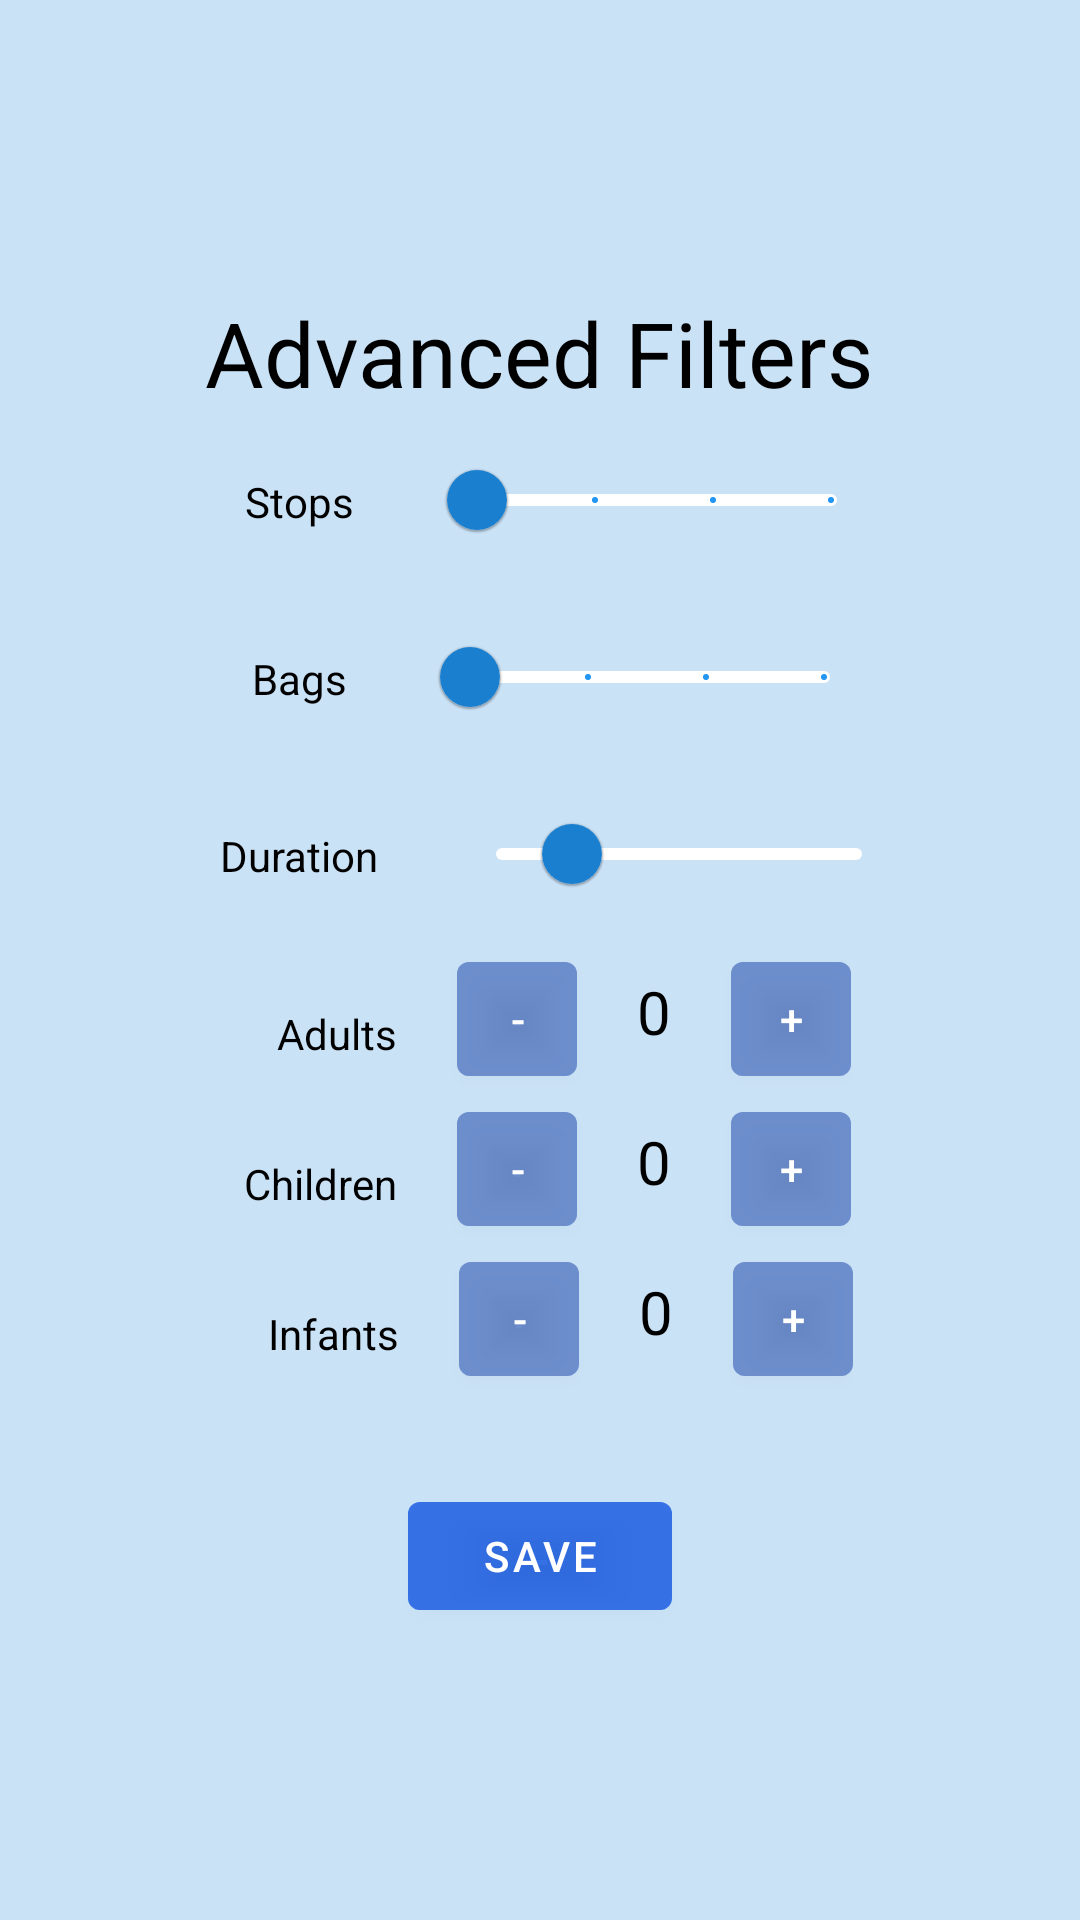

Here is an Android app screen rendered from its layout file. Give the layout XML and the strings, colors and styles it references.
<!-- AndroidManifest.xml: application theme Theme.MyQuizApp -->
<!-- res/layout/advanced_filter.xml -->
<?xml version="1.0" encoding="utf-8"?>
<LinearLayout xmlns:android="http://schemas.android.com/apk/res/android"
    xmlns:app="http://schemas.android.com/apk/res-auto"
    xmlns:tools="http://schemas.android.com/tools"
    android:layout_width="match_parent"
    android:layout_height="match_parent"
    android:gravity="center"
    android:orientation="vertical"
    android:background="#CAE2F6"
    tools:context=".MainActivity">


    <LinearLayout
        android:layout_width="wrap_content"
        android:layout_height="wrap_content"
        android:orientation="horizontal"
        android:gravity="center">

        <TextView
            android:layout_width="wrap_content"
            android:layout_height="wrap_content"
            android:text="@string/advanced_filters"
            android:textColor="@color/black"
            android:textSize="30sp"/>

    </LinearLayout>

    <LinearLayout
        android:layout_width="wrap_content"
        android:layout_height="wrap_content"
        android:orientation="horizontal">

        <TextView
            android:id="@+id/stops"
            android:layout_margin="20dp"
            android:text="@string/stops"
            android:textColor="@color/black"
            android:layout_width="wrap_content"
            android:layout_height="wrap_content"/>

        <com.google.android.material.slider.Slider
            android:id="@+id/stop_slider"
            android:contentDescription="Enter stops you would like to have"
            android:layout_width="150dp"
            android:layout_height="wrap_content"
            android:layout_margin="5dp"
            android:stepSize="1"
            android:valueFrom="0.0"
            android:valueTo="3.0"
            app:thumbColor="#1A7FCF"
            app:thumbStrokeColor="#1F5098"
            app:tickColor="#2196F3"
            app:trackColor="@color/white"/>


    </LinearLayout>


    <LinearLayout
        android:layout_width="wrap_content"
        android:layout_height="wrap_content"
        android:orientation="horizontal">

        <TextView
            android:id="@+id/bags"
            android:layout_margin="20dp"
            android:text="@string/bags"
            android:textColor="@color/black"
            android:layout_width="wrap_content"
            android:layout_height="wrap_content"/>

        <com.google.android.material.slider.Slider
            android:id="@+id/bag_slider"
            android:contentDescription="Enter how many bags you want"
            android:layout_width="150dp"
            android:layout_height="wrap_content"
            android:layout_margin="5dp"
            android:stepSize="1"
            android:valueFrom="0.0"
            android:valueTo="3.0"
            app:thumbColor="#1A7FCF"
            app:thumbStrokeColor="#1F5098"
            app:tickColor="#2196F3"
            app:trackColor="@color/white"/>

    </LinearLayout>






























































    <LinearLayout
        android:layout_width="wrap_content"
        android:layout_height="wrap_content"
        android:orientation="horizontal">

        <TextView
            android:id="@+id/duration"
            android:layout_width="wrap_content"
            android:layout_height="wrap_content"
            android:layout_margin="20dp"
            android:text="@string/duration"
            android:textColor="@color/black" />


        <com.google.android.material.slider.Slider
            android:id="@+id/duration_slider"
            android:layout_width="150dp"
            android:layout_height="wrap_content"
            android:layout_margin="5dp"
            android:contentDescription="@string/slider_desc"
            android:value="20.0"
            android:valueFrom="0.0"
            android:valueTo="100.0"
            app:thumbColor="#1A7FCF"
            app:thumbStrokeColor="#1F5098"
            app:tickColorActive="#195BAA"
            app:trackColor="@color/white" />


    </LinearLayout>

    <LinearLayout
        android:layout_width="wrap_content"
        android:layout_height="wrap_content"
        android:orientation="vertical">

        <LinearLayout
            android:layout_width="wrap_content"
            android:layout_height="wrap_content"
            android:orientation="horizontal"
            android:paddingLeft="12dp">

            <TextView
                android:id="@+id/adult"
                android:layout_margin="5dp"
                android:text="@string/adult"
                android:textColor="@color/black"
                android:layout_width="wrap_content"
                android:layout_height="wrap_content"
                android:gravity="center"/>

            <Button
                android:id="@+id/minus1"
                android:layout_width="40dp"
                android:layout_height="50dp"
                android:text="@string/minus"
                android:backgroundTint="#9A5D80C6"
                android:layout_marginStart="15dp"/>

            <TextView
                android:id="@+id/adult_cnt"
                android:text="0"
                android:layout_marginLeft="20dp"
                android:layout_marginRight="20dp"
                android:textSize="20dp"
                android:textColor="@color/black"
                android:layout_width="wrap_content"
                android:layout_height="wrap_content"
                android:gravity="center"/>

            <Button
                android:id="@+id/add1"
                android:layout_width="40dp"
                android:layout_height="50dp"
                android:text="@string/add"
                android:backgroundTint="#9A5D80C6" />

        </LinearLayout>


        <LinearLayout
            android:layout_width="wrap_content"
            android:layout_height="wrap_content"
            android:orientation="horizontal"
            android:paddingLeft="1dp">

            <TextView
                android:id="@+id/children"
                android:layout_margin="5dp"
                android:text="@string/children"
                android:textColor="@color/black"
                android:layout_width="wrap_content"
                android:layout_height="wrap_content" />

            <Button
                android:id="@+id/minus2"
                android:layout_width="40dp"
                android:layout_height="50dp"
                android:text="@string/minus"
                android:backgroundTint="#9A5D80C6"
                android:layout_marginStart="15dp"/>

            <TextView
                android:id="@+id/children_cnt"
                android:text="0"
                android:layout_marginLeft="20dp"
                android:layout_marginRight="20dp"
                android:textSize="20dp"
                android:textColor="@color/black"
                android:layout_width="wrap_content"
                android:layout_height="wrap_content"
                android:gravity="center"/>

            <Button
                android:id="@+id/add2"
                android:layout_width="40dp"
                android:layout_height="50dp"
                android:text="@string/add"
                android:backgroundTint="#9A5D80C6"/>

        </LinearLayout>

        <LinearLayout
            android:layout_width="wrap_content"
            android:layout_height="wrap_content"
            android:orientation="horizontal"
            android:paddingLeft="9dp">

            <TextView
                android:id="@+id/infant"
                android:layout_margin="5dp"
                android:text="@string/infants"
                android:textColor="@color/black"
                android:layout_width="wrap_content"
                android:layout_height="wrap_content"/>

            <Button
                android:id="@+id/minus3"
                android:layout_width="40dp"
                android:layout_height="50dp"
                android:text="@string/minus"
                android:backgroundTint="#9A5D80C6"
                android:layout_marginStart="15dp"/>

            <TextView
                android:id="@+id/infant_cnt"
                android:text="0"
                android:layout_marginLeft="20dp"
                android:layout_marginRight="20dp"
                android:textSize="20dp"
                android:textColor="@color/black"
                android:layout_width="wrap_content"
                android:layout_height="wrap_content"
                android:gravity="center"/>

            <Button
                android:id="@+id/add3"
                android:layout_width="40dp"
                android:layout_height="50dp"
                android:text="@string/add"
                android:backgroundTint="#9A5D80C6"/>

        </LinearLayout>
    </LinearLayout>

    <Button
        android:id="@+id/save_button"
        android:layout_width="wrap_content"
        android:layout_height="wrap_content"
        android:text="@string/save"
        android:backgroundTint="#9A1B5EE3"
        android:layout_marginTop="30dp"/>


</LinearLayout>
<!-- resources referenced by this layout -->
<resources>
  <color name="black">#FF000000</color>
  <color name="white">#FFFFFFFF</color>
  <string name="add">+</string>
  <string name="adult">Adults</string>
  <string name="advanced_filters"> Advanced Filters</string>
  <string name="bags">Bags</string>
  <string name="children">Children</string>
  <string name="dollar">$</string>
  <string name="duration">Duration</string>
  <string name="infants">Infants</string>
  <string name="minus">-</string>
  <string name="price">Price</string>
  <string name="save">Save</string>
  <string name="slider_desc">time</string>
  <string name="stops">Stops</string>
  <string name="tilde">-</string>
  <style name="Theme.MyQuizApp" parent="Theme.MaterialComponents.DayNight.DarkActionBar">
          
          <item name="colorPrimary">@color/purple_500</item>
          <item name="colorPrimaryVariant">@color/purple_700</item>
          <item name="colorOnPrimary">@color/white</item>
          
          <item name="colorSecondary">@color/teal_200</item>
          <item name="colorSecondaryVariant">@color/teal_700</item>
          <item name="colorOnSecondary">@color/black</item>
          
          <item name="android:statusBarColor" tools:targetApi="l">?attr/colorPrimaryVariant</item>
          
      </style>
  <color name="purple_500">#FF6200EE</color>
  <color name="purple_700">#FF3700B3</color>
  <color name="teal_200">#FF03DAC5</color>
  <color name="teal_700">#FF018786</color>
</resources>
